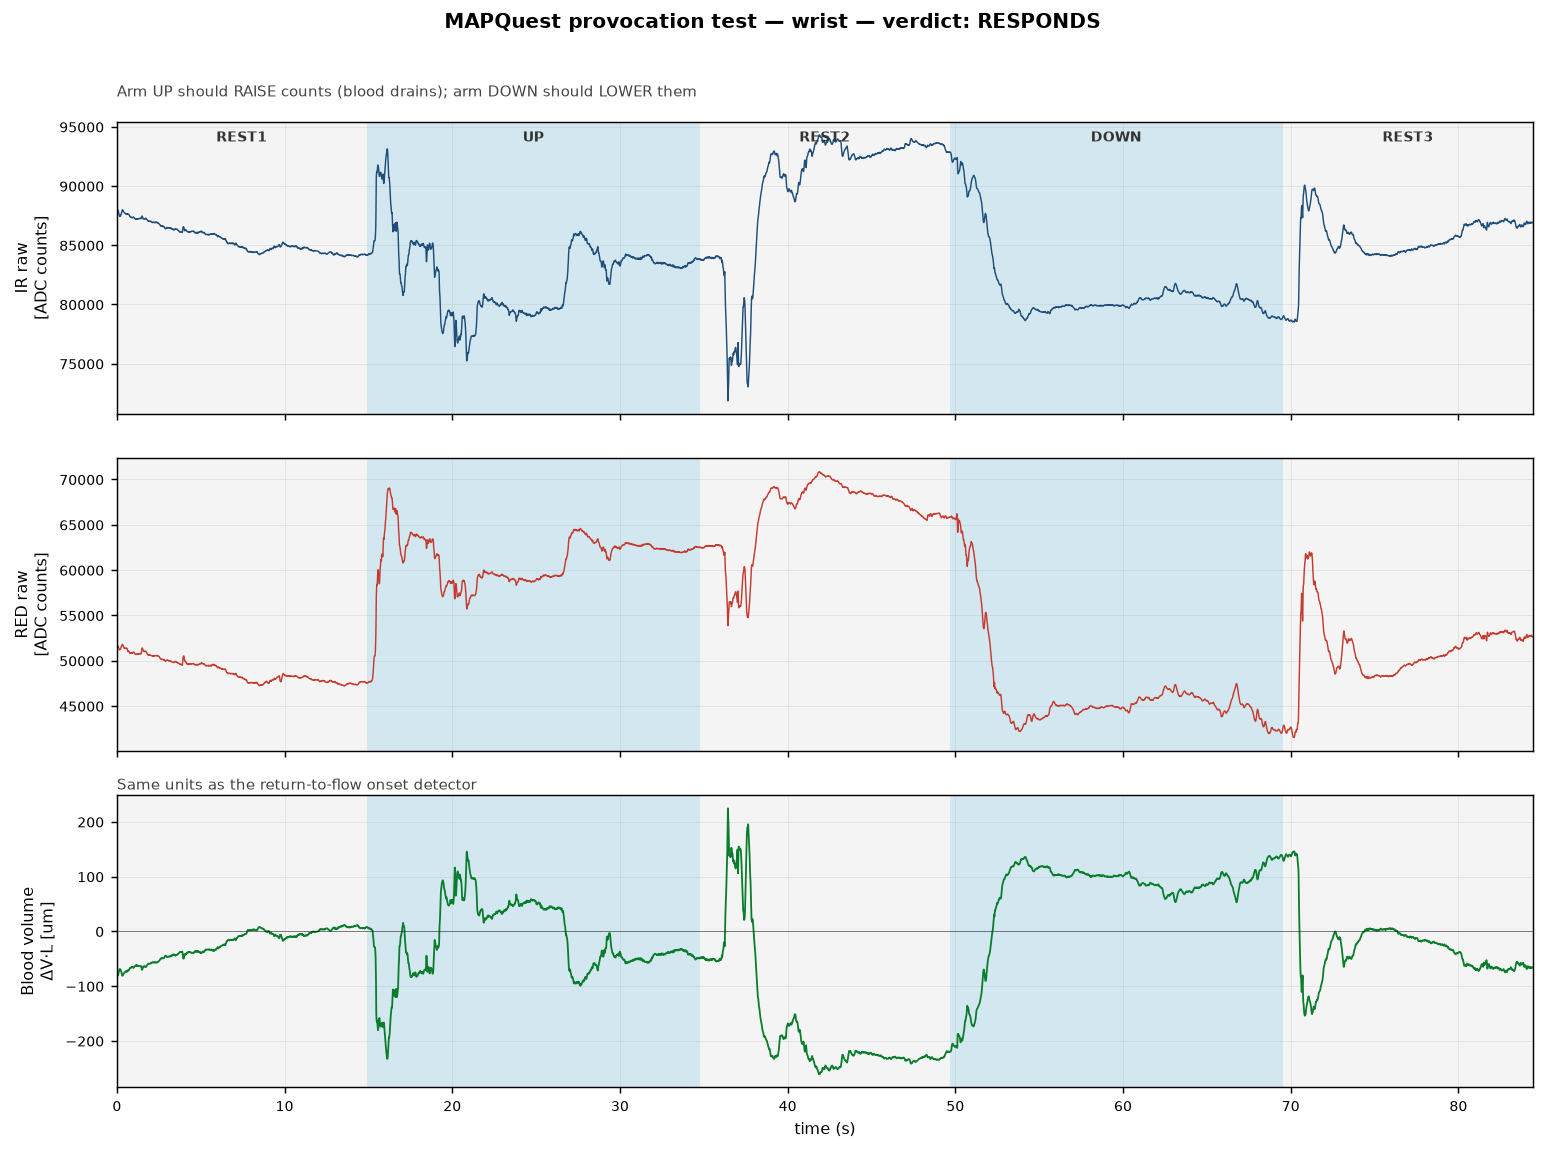

Source data for this figure (header and first rows):
# source=provocation
# recorded_at=2026-10-06T16:11:39
# site=wrist
# streaming=0
# firmware=mapquest-fw-0.2
# part_id=0x15
# rev=0x06
# sensor_ok=1
# mode=spo2
# channels=ir, red
# fs=100.00
# internal_sps=400
# smp_ave=4
# pulse_width_us=411
# resolution_bits=18
# adc_range_na=4096
# ir_amp=31
# red_amp=31
# ir_amp_ma=6.2
# red_amp_ma=6.2
# pressure=none
# columns=idx, t_us, ir, red
# dark_ir=10
# dark_red=14
# dark_n=200
# temp_c=35.5000
# dark_ir=10
# dark_red=14
# temp_start_c=34.69
# temp_end_c=35.50
# phases=rest1, up, rest2, down, rest3
idx, phase, ir, red
0, rest1, 88112, 51843
1, rest1, 88071, 51817
2, rest1, 88041, 51776
3, rest1, 88020, 51715
4, rest1, 88013, 51696
5, rest1, 87974, 51649
6, rest1, 87953, 51613
7, rest1, 87924, 51588
8, rest1, 87939, 51591
9, rest1, 87863, 51488
10, rest1, 87824, 51428
11, rest1, 87719, 51390
12, rest1, 87684, 51343
13, rest1, 87592, 51280
14, rest1, 87548, 51258
15, rest1, 87506, 51223
16, rest1, 87483, 51198
17, rest1, 87440, 51198
18, rest1, 87443, 51211
19, rest1, 87456, 51232
20, rest1, 87448, 51260
21, rest1, 87464, 51277
22, rest1, 87510, 51349
23, rest1, 87568, 51388
24, rest1, 87568, 51436
25, rest1, 87599, 51463
26, rest1, 87627, 51536
27, rest1, 87689, 51563
28, rest1, 87730, 51637
... 8,416 more rows
